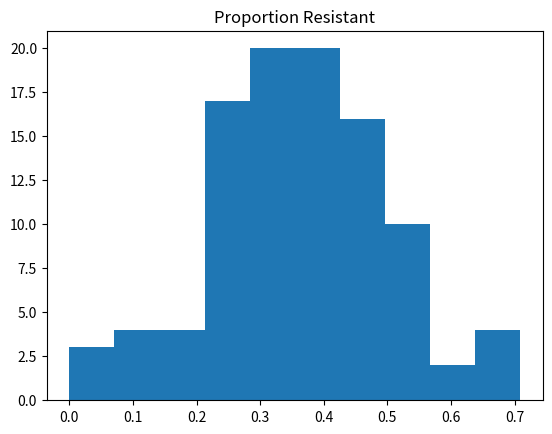

Reproduce this figure in Python.
###############################################
### CMPLXSYS425 - Evolution in silico       ###
### Lab 1                                   ###
### ####################################### ###
### IF YOU HAVEN'T LOOKED AT THE NOTEBOOKS  ###
### ON GITHUB FIRST, PLEASE DO THAT!        ###
###############################################

import numpy as np
from matplotlib import pyplot as plt

def mutation_function(org, mut_prob):
  new_org = org
  #We mutate! 
  if np.random.rand() < mut_prob:
    if(org == 0):
      new_org = 1
    else:
      new_org = 0
  return new_org
            

prob_mutation = 0.2
prob_repro = 0.50
num_replicates = 100
num_generations = 10 #let's run a little longer this time

populations = [[0] for rep_idx in range(num_replicates)]
pop_sizes = [[] for rep_idx in range(num_replicates)]

for rep in range(num_replicates): 
  this_population = populations[rep]

  for generation in range(num_generations):
    for pop_idx in range(len(this_population)):
      if np.random.rand() < prob_repro:
        org_to_add = mutation_function(this_population[pop_idx], mut_prob=prob_mutation)
        this_population.append(org_to_add)

    pop_sizes[rep].append(len(this_population))

proportion_mutants = [sum(rep_pop)/len(rep_pop) for rep_pop in populations]

plt.hist(proportion_mutants)
plt.title("Proportion Resistant")
plt.show()